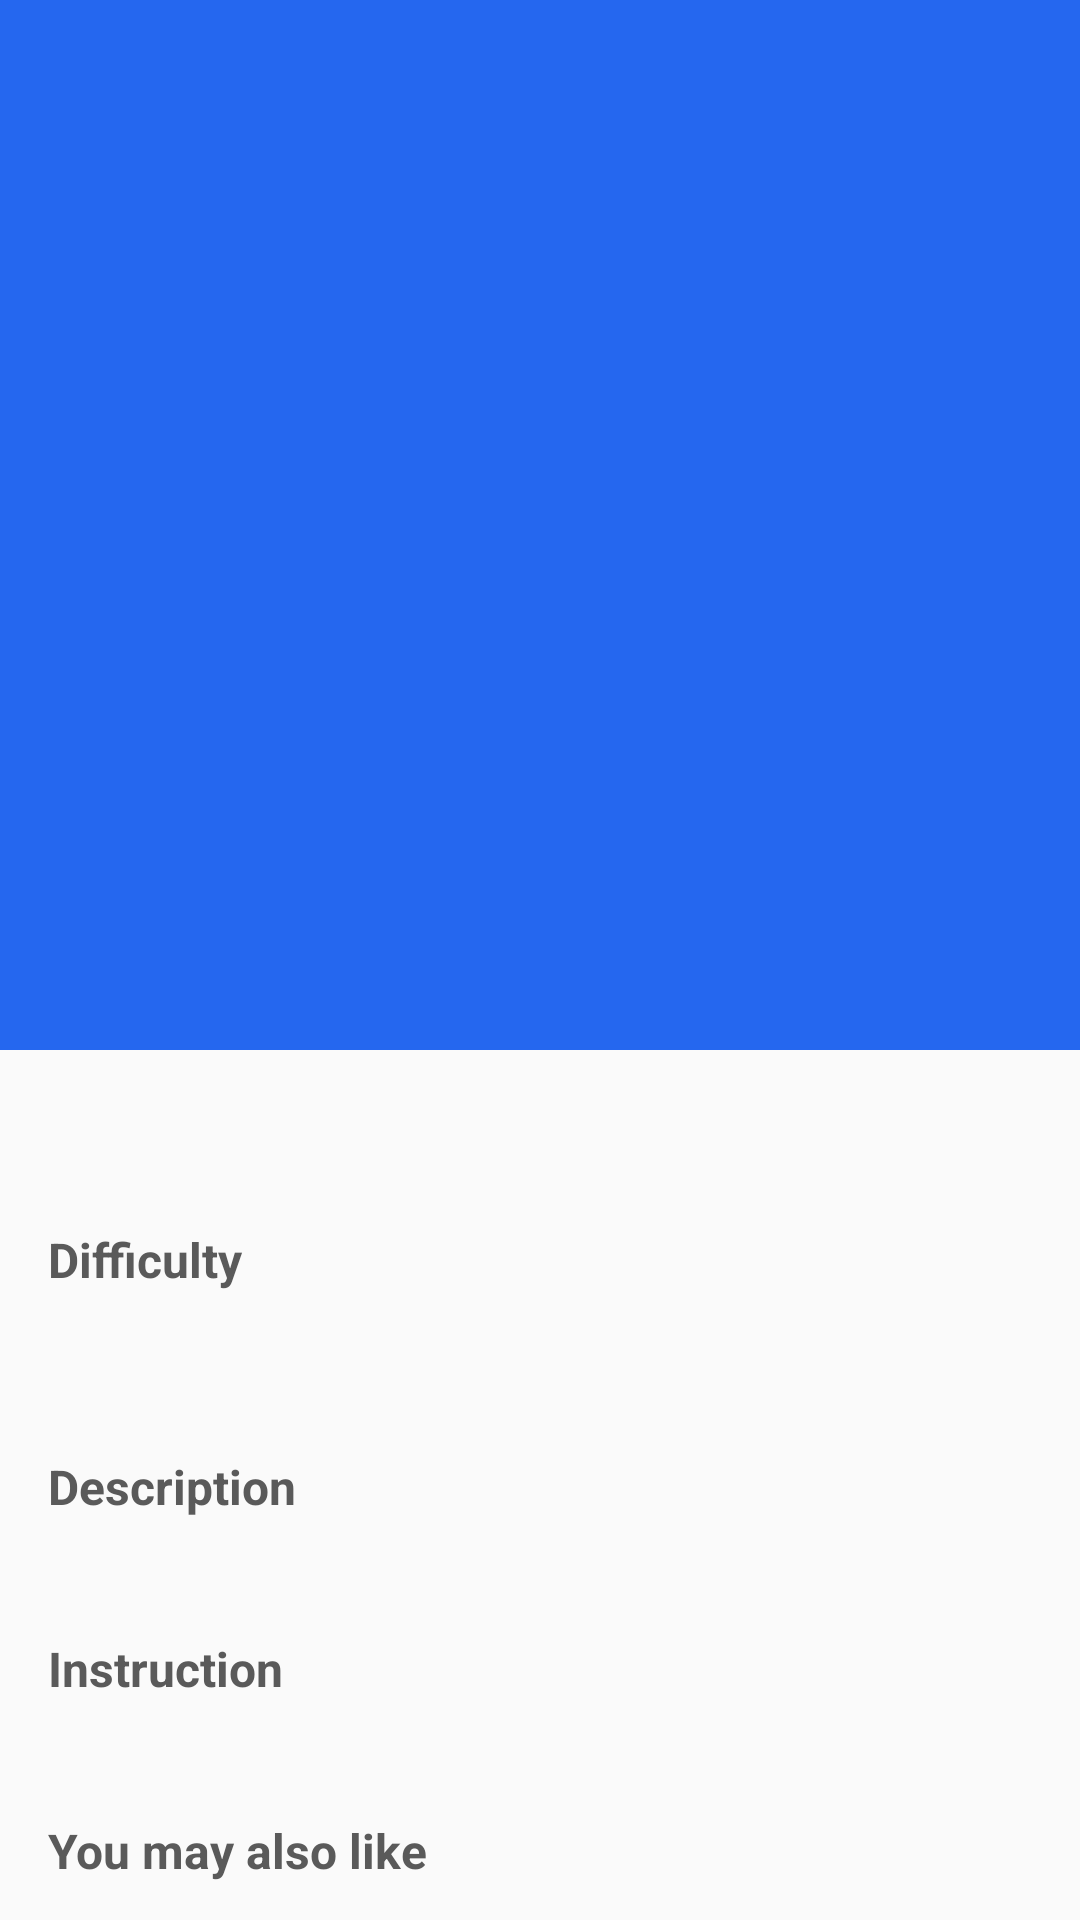

Reconstruct the res/layout file that produces this screen, plus the resources it refers to.
<!-- AndroidManifest.xml: application theme Theme.RecipeApp -->
<!-- res/layout/activity_description.xml -->
<?xml version="1.0" encoding="utf-8"?>
<androidx.coordinatorlayout.widget.CoordinatorLayout
    xmlns:android="http://schemas.android.com/apk/res/android"
    xmlns:app="http://schemas.android.com/apk/res-auto"
    xmlns:tools="http://schemas.android.com/tools"
    android:fitsSystemWindows="true"
    android:layout_width="match_parent"
    android:layout_height="match_parent"
    tools:context=".view.DescriptionActivity">

    <com.google.android.material.appbar.AppBarLayout
        android:id="@+id/appBarLayout"
        android:layout_width="match_parent"
        android:layout_height="350dp"
        android:fitsSystemWindows="true">

        <com.google.android.material.appbar.CollapsingToolbarLayout
            android:layout_width="match_parent"
            android:layout_height="match_parent"
            android:fitsSystemWindows="true"
            app:layout_scrollFlags="scroll|snap|exitUntilCollapsed"
            app:contentScrim="@color/teal_700"
            app:toolbarId="@id/toolbar">

            <androidx.viewpager.widget.ViewPager
                android:layout_width="match_parent"
                android:layout_height="match_parent"
                android:scaleType="centerCrop"
                app:layout_collapseMode="parallax"/>

            <androidx.appcompat.widget.Toolbar
                android:id="@+id/toolbar"
                android:layout_width="match_parent"
                android:layout_height="?attr/actionBarSize"
                app:layout_collapseMode="pin"
                app:popupTheme="@style/ThemeOverlay.AppCompat.Dark"/>


        </com.google.android.material.appbar.CollapsingToolbarLayout>

    </com.google.android.material.appbar.AppBarLayout>

    <androidx.core.widget.NestedScrollView
        android:layout_width="match_parent"
        android:layout_height="match_parent"
        android:fillViewport="true"
        app:layout_behavior="@string/appbar_scrolling_view_behavior">

        <include
            layout="@layout/layout_recipe_details"/>

    </androidx.core.widget.NestedScrollView>

</androidx.coordinatorlayout.widget.CoordinatorLayout>
<!-- res/layout/layout_recipe_details.xml (included above) -->
<?xml version="1.0" encoding="utf-8"?>
<androidx.constraintlayout.widget.ConstraintLayout
    xmlns:android="http://schemas.android.com/apk/res/android"
    xmlns:app="http://schemas.android.com/apk/res-auto"
    android:layout_width="match_parent"
    android:layout_height="wrap_content"
    android:paddingVertical="16dp"
    android:background="@color/lightBackground">

    <TextView
        android:id="@+id/nameTextView"
        android:layout_width="0dp"
        android:layout_height="wrap_content"
        style="@style/TitleTextStyle"
        android:layout_marginHorizontal="16dp"
        app:layout_constraintEnd_toEndOf="parent"
        app:layout_constraintStart_toStartOf="parent"
        app:layout_constraintTop_toTopOf="parent" />

    <TextView
        android:id="@+id/difficultyLabelTextView"
        style="@style/BasicTextStyle.Bold"
        android:layout_marginTop="16dp"
        android:layout_marginHorizontal="16dp"
        android:text="@string/difficulty"
        app:layout_constraintEnd_toEndOf="parent"
        app:layout_constraintStart_toStartOf="parent"
        app:layout_constraintTop_toBottomOf="@+id/nameTextView" />

    <RatingBar
        android:id="@+id/difficultyRatingBar"
        android:layout_width="wrap_content"
        android:layout_height="@dimen/difficultyRatingBarHeight"
        android:layout_marginTop="4dp"
        android:layout_marginHorizontal="16dp"
        android:isIndicator="true"
        android:progressDrawable="@drawable/difficulty_rating_drawable"
        app:layout_constraintStart_toStartOf="parent"
        app:layout_constraintTop_toBottomOf="@+id/difficultyLabelTextView" />

    <TextView
        android:id="@+id/descriptionLabelTextView"
        style="@style/BasicTextStyle.Bold"
        android:layout_marginTop="16dp"
        android:layout_marginHorizontal="16dp"
        android:text="@string/description"
        app:layout_constraintEnd_toEndOf="parent"
        app:layout_constraintStart_toStartOf="parent"
        app:layout_constraintTop_toBottomOf="@+id/difficultyRatingBar" />

    <TextView
        android:id="@+id/descriptionTextView"
        android:layout_marginTop="4dp"
        android:layout_marginHorizontal="16dp"
        style="@style/BasicTextStyle"
        app:layout_constraintEnd_toEndOf="parent"
        app:layout_constraintStart_toStartOf="parent"
        app:layout_constraintTop_toBottomOf="@+id/descriptionLabelTextView" />

    <TextView
        android:id="@+id/instructionLabelTextView"
        style="@style/BasicTextStyle.Bold"
        android:layout_marginTop="16dp"
        android:layout_marginHorizontal="16dp"
        android:text="@string/instruction"
        app:layout_constraintEnd_toEndOf="parent"
        app:layout_constraintStart_toStartOf="parent"
        app:layout_constraintTop_toBottomOf="@+id/descriptionTextView" />

    <TextView
        android:id="@+id/instructionTextView"
        android:layout_marginTop="4dp"
        android:layout_marginHorizontal="16dp"
        style="@style/BasicTextStyle"
        app:layout_constraintEnd_toEndOf="parent"
        app:layout_constraintStart_toStartOf="parent"
        app:layout_constraintTop_toBottomOf="@+id/instructionLabelTextView" />

    <TextView
        android:id="@+id/similarLabelTextView"
        style="@style/BasicTextStyle.Bold"
        android:layout_marginTop="16dp"
        android:layout_marginHorizontal="16dp"
        android:text="@string/similarMessage"
        app:layout_constraintEnd_toEndOf="parent"
        app:layout_constraintStart_toStartOf="parent"
        app:layout_constraintTop_toBottomOf="@+id/instructionTextView" />

    <androidx.recyclerview.widget.RecyclerView
        android:id="@+id/similarRecyclerView"
        android:layout_width="match_parent"
        android:layout_height="wrap_content"
        android:layout_marginTop="8dp"
        android:orientation="horizontal"
        app:layoutManager="androidx.recyclerview.widget.LinearLayoutManager"
        app:layout_constraintEnd_toEndOf="parent"
        app:layout_constraintStart_toStartOf="parent"
        app:layout_constraintTop_toBottomOf="@+id/similarLabelTextView" />


</androidx.constraintlayout.widget.ConstraintLayout>
<!-- resources referenced by this layout -->
<resources>
  <color name="lightBackground">#FAFAFA</color>
  <dimen name="difficultyRatingBarHeight">34dp</dimen>
  <!-- drawable difficulty_rating_drawable (drawable) -->
  <?xml version="1.0" encoding="utf-8"?>
  <layer-list xmlns:android="http://schemas.android.com/apk/res/android">
  
      <item
          android:id="@android:id/background"
          android:drawable="@android:color/transparent"/>
      <item
          android:id="@android:id/secondaryProgress"
          android:drawable="@android:color/transparent"/>
      <item
          android:id="@android:id/progress"
          android:drawable="@drawable/ic_cook"/>
  </layer-list>
  <string name="description">Description</string>
  <string name="difficulty">Difficulty</string>
  <string name="instruction">Instruction</string>
  <string name="similarMessage">You may also like</string>
  <style name="BasicTextStyle" parent="TextViewSize">
          <item name="android:textColor">@color/grey</item>
          <item name="android:textSize">@dimen/basicTextSize</item>
      </style>
  <style name="BasicTextStyle.Bold">
          <item name="android:textStyle">bold</item>
          <item name="android:textSize">@dimen/subtitleTextSize</item>
      </style>
  <style name="TitleTextStyle" parent="TextViewSize">
          <item name="android:textSize">@dimen/titleTextSize</item>
          <item name="android:textStyle">bold</item>
          <item name="android:textColor">@color/black</item>
      </style>
  <style name="Theme.RecipeApp" parent="Theme.MaterialComponents.Light.NoActionBar">
          <item name="colorPrimary">@color/blue</item>
          <item name="colorPrimaryVariant">@color/black</item>
          <item name="colorOnPrimary">@color/white</item>
  
          <item name="colorSecondary">@color/blue</item>
          <item name="colorSecondaryVariant">@color/blue</item>
          <item name="colorOnSecondary">@color/black</item>
  
          <item name="android:windowTranslucentStatus">true</item>
          <item name="fontFamily">@font/custom_font</item>
      </style>
  <!-- drawable ic_cook: png bitmap (drawable, 1986 bytes) -->
  <style name="TextViewSize">
          <item name="android:layout_width">0dp</item>
          <item name="android:layout_height">wrap_content</item>
      </style>
  <color name="grey">#5a5a5a</color>
  <dimen name="basicTextSize">14sp</dimen>
  <dimen name="subtitleTextSize">16sp</dimen>
  <dimen name="titleTextSize">20sp</dimen>
  <color name="black">#FF000000</color>
  <color name="blue">#2567ef</color>
  <color name="white">#FFFFFFFF</color>
  <!-- not gathered from this repository: default colours our renderer supplied (Android Studio template values) -->
  <color name="teal_700">#FF018786</color>
</resources>
